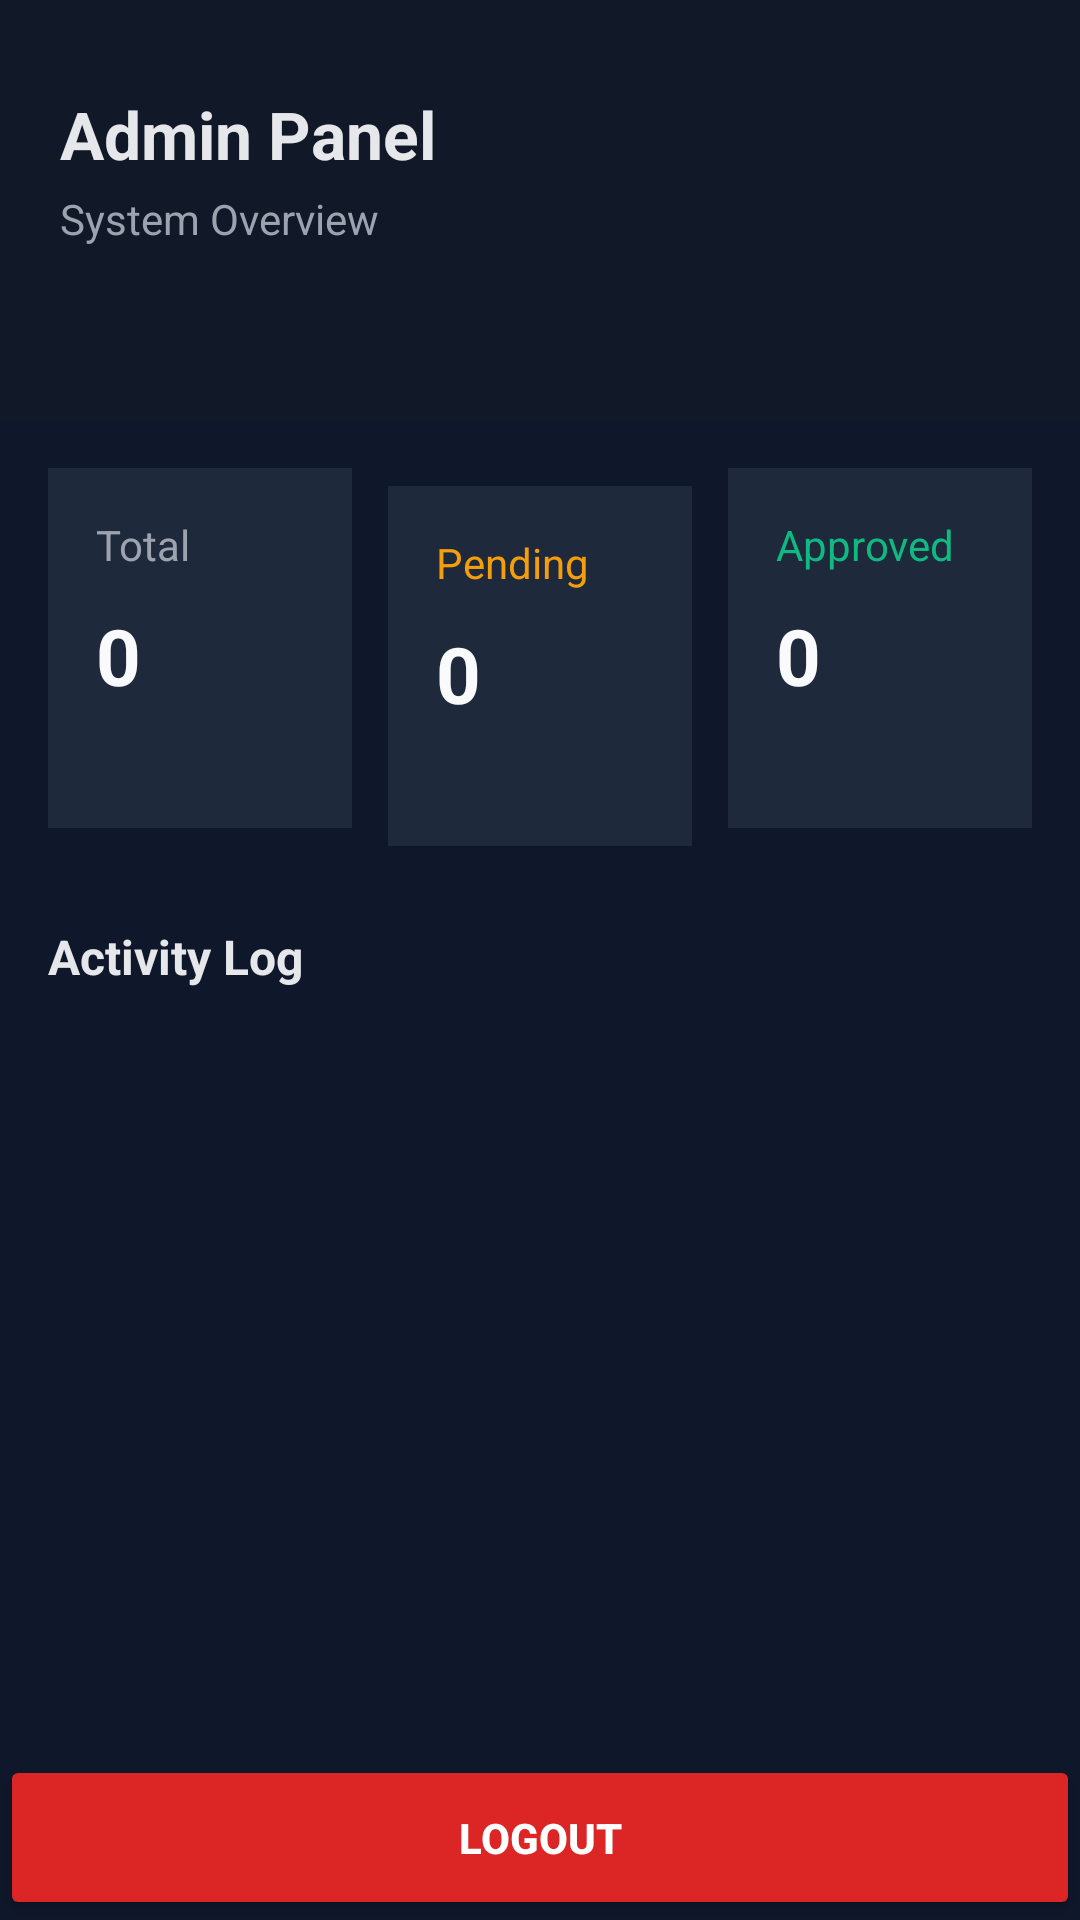

This screen was rendered from an Android layout file. Write that file and the resources it references.
<!-- AndroidManifest.xml: application theme Theme.AppCompat.Light.NoActionBar -->
<!-- res/layout/activity_admin_dashboard.xml -->
<RelativeLayout xmlns:android="http://schemas.android.com/apk/res/android"
    android:layout_width="match_parent"
    android:layout_height="match_parent"
    android:background="#0F172A"> 

    
    <LinearLayout
        android:id="@+id/header"
        android:layout_width="match_parent"
        android:layout_height="140dp"
        android:background="#111827"
        android:orientation="vertical"
        android:paddingStart="20dp"
        android:paddingTop="30dp"
        android:paddingEnd="20dp">

        <TextView
            android:id="@+id/titleText"
            android:layout_width="wrap_content"
            android:layout_height="wrap_content"
            android:text="Admin Panel"
            android:textColor="#E5E7EB"
            android:textSize="22sp"
            android:textStyle="bold" />

        <TextView
            android:id="@+id/subTitleText"
            android:layout_width="wrap_content"
            android:layout_height="wrap_content"
            android:layout_marginTop="4dp"
            android:text="System Overview"
            android:textColor="#9CA3AF"
            android:textSize="14sp" />
    </LinearLayout>

    
    <ScrollView
        android:id="@+id/scrollView"
        android:layout_below="@id/header"
        android:layout_above="@id/logoutBtn"
        android:layout_width="match_parent"
        android:layout_height="match_parent">

        <LinearLayout
            android:layout_width="match_parent"
            android:layout_height="wrap_content"
            android:orientation="vertical"
            android:padding="16dp">

            
            <LinearLayout
                android:layout_width="match_parent"
                android:layout_height="wrap_content"
                android:orientation="horizontal">

                
                <LinearLayout
                    android:id="@+id/totalBox"
                    android:layout_width="0dp"
                    android:layout_weight="1"
                    android:layout_height="120dp"
                    android:background="#1E293B"
                    android:orientation="vertical"
                    android:padding="16dp"
                    android:layout_marginEnd="6dp">

                    <TextView
                        android:text="Total"
                        android:textColor="#9CA3AF"
                        android:textSize="14sp"
                        android:layout_width="wrap_content"
                        android:layout_height="wrap_content"/>

                    <TextView
                        android:id="@+id/totalCount"
                        android:text="0"
                        android:textSize="26sp"
                        android:textStyle="bold"
                        android:textColor="#F9FAFB"
                        android:layout_marginTop="10dp"
                        android:layout_width="wrap_content"
                        android:layout_height="wrap_content"/>
                </LinearLayout>

                
                <LinearLayout
                    android:id="@+id/pendingBox"
                    android:layout_width="0dp"
                    android:layout_height="120dp"
                    android:layout_margin="6dp"
                    android:layout_weight="1"
                    android:background="#1E293B"
                    android:orientation="vertical"
                    android:padding="16dp">

                    <TextView
                        android:text="Pending"
                        android:textColor="#F59E0B"
                        android:textSize="14sp"
                        android:layout_width="wrap_content"
                        android:layout_height="wrap_content"/>

                    <TextView
                        android:id="@+id/pendingCount"
                        android:text="0"
                        android:textColor="#F9FAFB"
                        android:textSize="26sp"
                        android:textStyle="bold"
                        android:layout_marginTop="10dp"
                        android:layout_width="wrap_content"
                        android:layout_height="wrap_content"/>
                </LinearLayout>

                
                <LinearLayout
                    android:id="@+id/approvedBox"
                    android:layout_width="0dp"
                    android:layout_weight="1"
                    android:layout_height="120dp"
                    android:background="#1E293B"
                    android:orientation="vertical"
                    android:padding="16dp"
                    android:layout_marginStart="6dp">

                    <TextView
                        android:text="Approved"
                        android:textColor="#10B981"
                        android:textSize="14sp"
                        android:layout_width="wrap_content"
                        android:layout_height="wrap_content"/>

                    <TextView
                        android:id="@+id/approvedCount"
                        android:text="0"
                        android:textSize="26sp"
                        android:textStyle="bold"
                        android:textColor="#F9FAFB"
                        android:layout_marginTop="10dp"
                        android:layout_width="wrap_content"
                        android:layout_height="wrap_content"/>
                </LinearLayout>

            </LinearLayout>

            
            <TextView
                android:id="@+id/pendingText"
                android:layout_width="wrap_content"
                android:layout_height="wrap_content"
                android:text="Activity Log"
                android:textSize="16sp"
                android:textStyle="bold"
                android:textColor="#E5E7EB"
                android:layout_marginTop="20dp" />

            
            <LinearLayout
                android:id="@+id/pendingContainer"
                android:layout_width="match_parent"
                android:layout_height="wrap_content"
                android:orientation="vertical"
                android:layout_marginTop="10dp" />

        </LinearLayout>
    </ScrollView>

    
    <Button
        android:id="@+id/logoutBtn"
        android:layout_width="match_parent"
        android:layout_height="55dp"
        android:layout_alignParentBottom="true"
        android:text="Logout"
        android:textColor="#FFFFFF"
        android:textStyle="bold"
        android:backgroundTint="#DC2626" /> 

</RelativeLayout>
<!-- resources referenced by this layout -->
<resources>

</resources>
